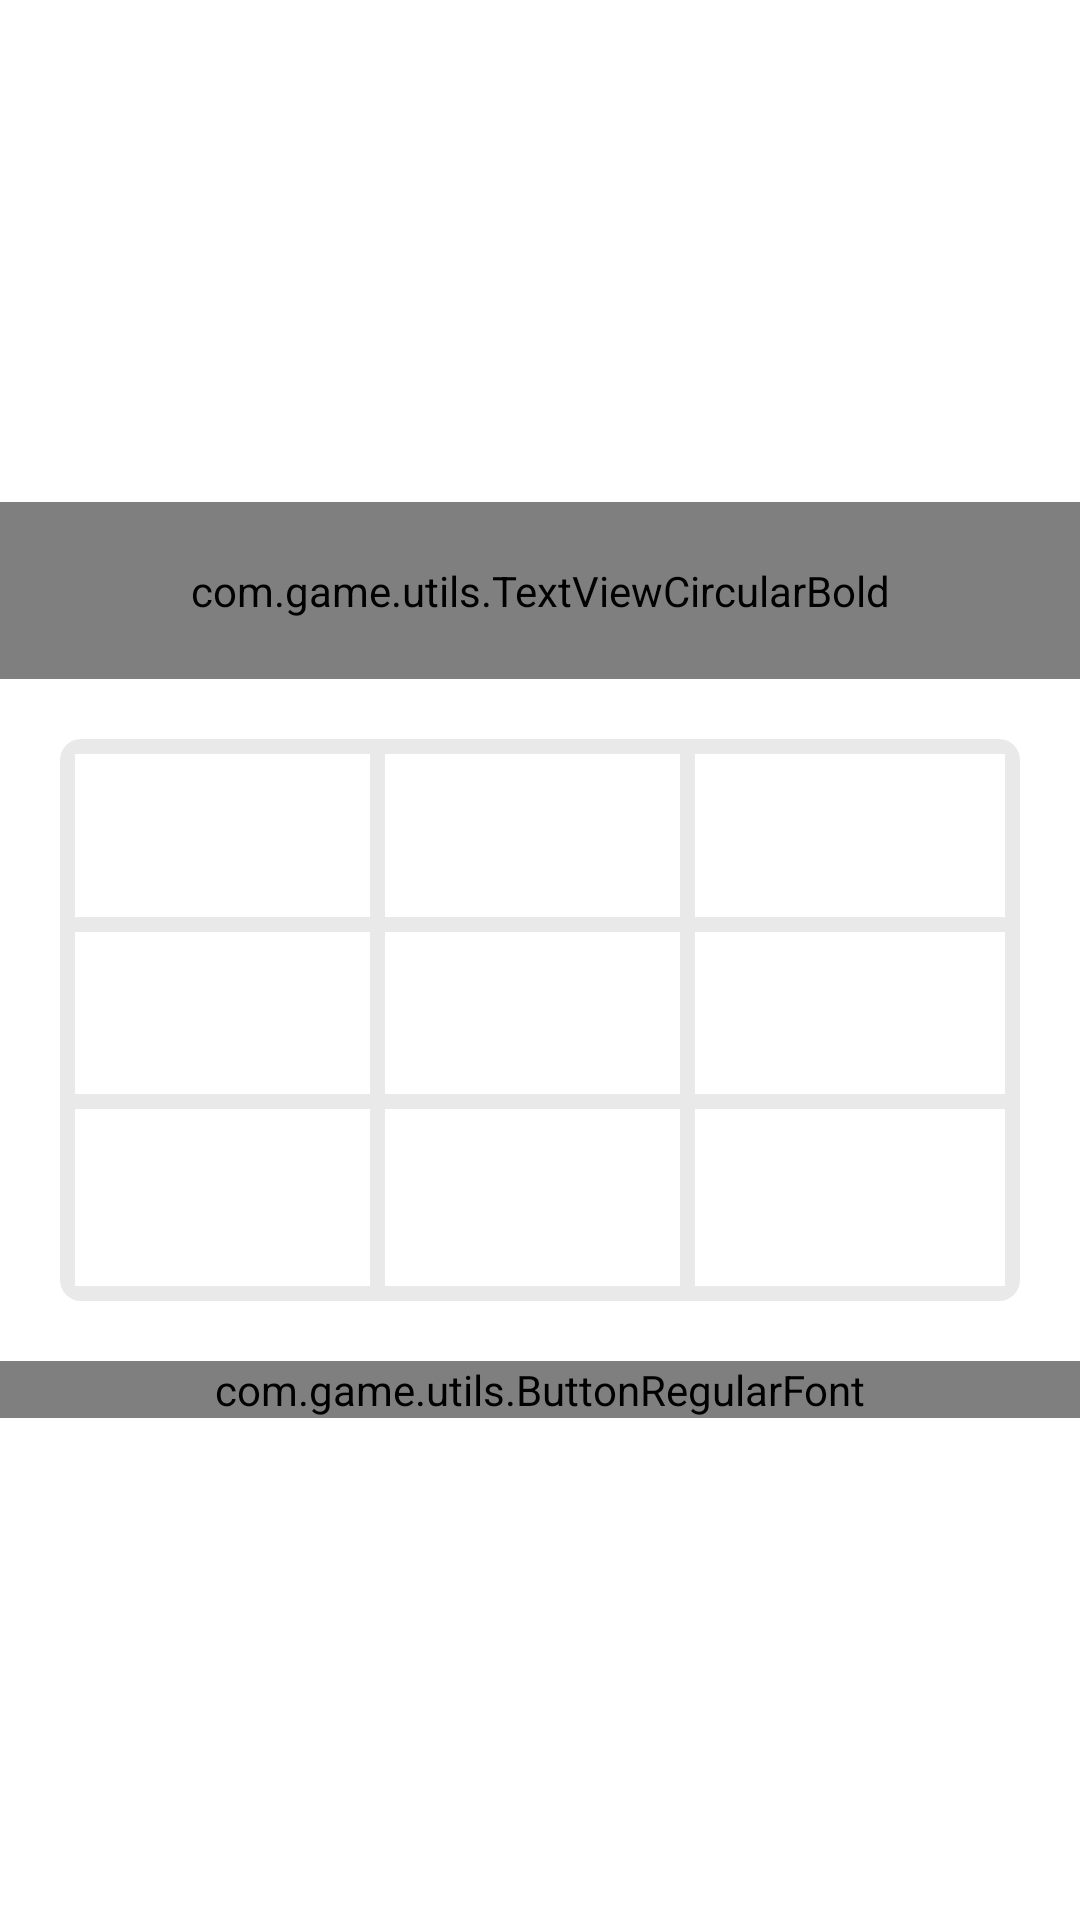

Layout XML and referenced resources for this Android screen:
<!-- AndroidManifest.xml: application theme AppTheme -->
<!-- res/layout/game_layout.xml -->
<LinearLayout xmlns:android="http://schemas.android.com/apk/res/android"
    xmlns:tools="http://schemas.android.com/tools"
    android:layout_width="match_parent"
    android:layout_height="match_parent"
    android:gravity="center"
    android:orientation="vertical"
    android:weightSum="3" >

    <com.game.utils.TextViewCircularBold 
        android:id="@+id/textview_gameLayout_player"
        style="@style/textview_bold_choice"
        android:layout_width="match_parent"
        android:layout_height="wrap_content"
        android:text="@string/player1"
        android:layout_weight="0"/>
    
    <LinearLayout
        android:layout_width="match_parent"
        android:layout_height="wrap_content"
        android:layout_weight="1"
        android:gravity="center" 
        android:orientation="vertical"
        android:layout_margin="20dp"
        android:padding="5dp"
        android:background="@drawable/round_corner">

        <LinearLayout
            android:layout_width="match_parent"
            android:layout_height="match_parent"
            android:layout_weight="1"
            android:orientation="horizontal" >

            <include
                android:id="@+id/include_0"
                android:layout_width="match_parent"
                android:layout_height="match_parent"
                android:layout_weight="1"
                android:layout_marginRight="5dp"
                android:layout_marginBottom="5dp"
                layout="@layout/row_layout" />

            <include
                android:id="@+id/include_1"
                android:layout_width="match_parent"
                android:layout_height="match_parent"
                android:layout_weight="1"
                android:layout_marginRight="5dp"
                android:layout_marginBottom="5dp"
                layout="@layout/row_layout" />

            <include
                android:id="@+id/include_2"
                android:layout_width="match_parent"
                android:layout_height="match_parent"
                android:layout_weight="1"
                android:layout_marginBottom="5dp"
                layout="@layout/row_layout" />
        </LinearLayout>

        <LinearLayout
            android:layout_width="match_parent"
            android:layout_height="match_parent"
            android:layout_weight="1"
            android:orientation="horizontal" >

            <include
                android:id="@+id/include_3"
                android:layout_width="match_parent"
                android:layout_height="match_parent"
                android:layout_weight="1"
                android:layout_marginRight="5dp"
                android:layout_marginBottom="5dp"
                layout="@layout/row_layout" />

            <include
                android:id="@+id/include_4"
                android:layout_width="match_parent"
                android:layout_height="match_parent"
                android:layout_weight="1"
                android:layout_marginRight="5dp"
                android:layout_marginBottom="5dp"
                layout="@layout/row_layout" />

            <include
                android:id="@+id/include_5"
                android:layout_width="match_parent"
                android:layout_height="match_parent"
                android:layout_weight="1"
                android:layout_marginBottom="5dp"
                layout="@layout/row_layout" />
        </LinearLayout>

        <LinearLayout
            android:layout_width="match_parent"
            android:layout_height="match_parent"
            android:layout_weight="1"
            android:orientation="horizontal" >

            <include
                android:id="@+id/include_6"
                android:layout_width="match_parent"
                android:layout_height="match_parent"
                android:layout_weight="1"
                android:layout_marginRight="5dp"
                layout="@layout/row_layout" />

            <include
                android:id="@+id/include_7"
                android:layout_width="match_parent"
                android:layout_height="match_parent"
                android:layout_weight="1"
                android:layout_marginRight="5dp"
                layout="@layout/row_layout" />

            <include
                android:id="@+id/include_8"
                android:layout_width="match_parent"
                android:layout_height="match_parent"
                android:layout_weight="1"
                layout="@layout/row_layout" />
        </LinearLayout>
    </LinearLayout>

    <com.game.utils.ButtonRegularFont 
        android:id="@+id/button_gameLayout_reset"
        android:layout_width="match_parent"
        android:layout_height="wrap_content"
        android:layout_weight="0"
        android:layout_gravity="center|bottom"
        style="@style/button_bold"
        android:text="@string/reset"/>
</LinearLayout>
<!-- res/layout/row_layout.xml (included above) -->
<?xml version="1.0" encoding="utf-8"?>
<LinearLayout xmlns:android="http://schemas.android.com/apk/res/android"
    android:layout_width="match_parent"
    android:layout_height="match_parent"
    android:layout_weight="1"
    android:background="@color/white"
    android:orientation="horizontal" >

    <ImageView 
        android:id="@+id/imageView"
        android:layout_width="match_parent"
        android:layout_height="match_parent"
        android:src="@drawable/blank"/>

</LinearLayout>
<!-- resources referenced by this layout -->
<resources>
  <color name="white">#fff</color>
  <!-- drawable round_corner (drawable) -->
  <?xml version="1.0" encoding="utf-8"?>
  <shape xmlns:android="http://schemas.android.com/apk/res/android"
      android:shape="rectangle" >
   <corners
          android:bottomRightRadius="7dp" 
           android:bottomLeftRadius="7dp" 
           android:topLeftRadius="7dp" 
           android:topRightRadius="7dp"/>
   <solid 
       android:color="@color/background"/>
   </shape>
  <style name="textview_bold_choice">
           <item name="android:textSize">20sp</item>
          <item name="android:textStyle">bold</item>
          <item name="android:textColor">@color/black</item>
          <item name="android:gravity">center</item>
          <item name="android:paddingTop">20dp</item>
          <item name="android:paddingBottom">20dp</item>
          <item name="android:paddingLeft">5dp</item>
          <item name="android:paddingRight">5dp</item>
      </style>
  <style name="AppTheme" parent="AppBaseTheme">
          <item name="android:windowBackground">@color/white</item>
          <item name="android:colorBackground">@color/white</item>
      </style>
  <color name="background">#e9e9e9</color>
  <color name="black">#000</color>
  <style name="AppBaseTheme" parent="android:Theme.Light">
          
      </style>
</resources>
